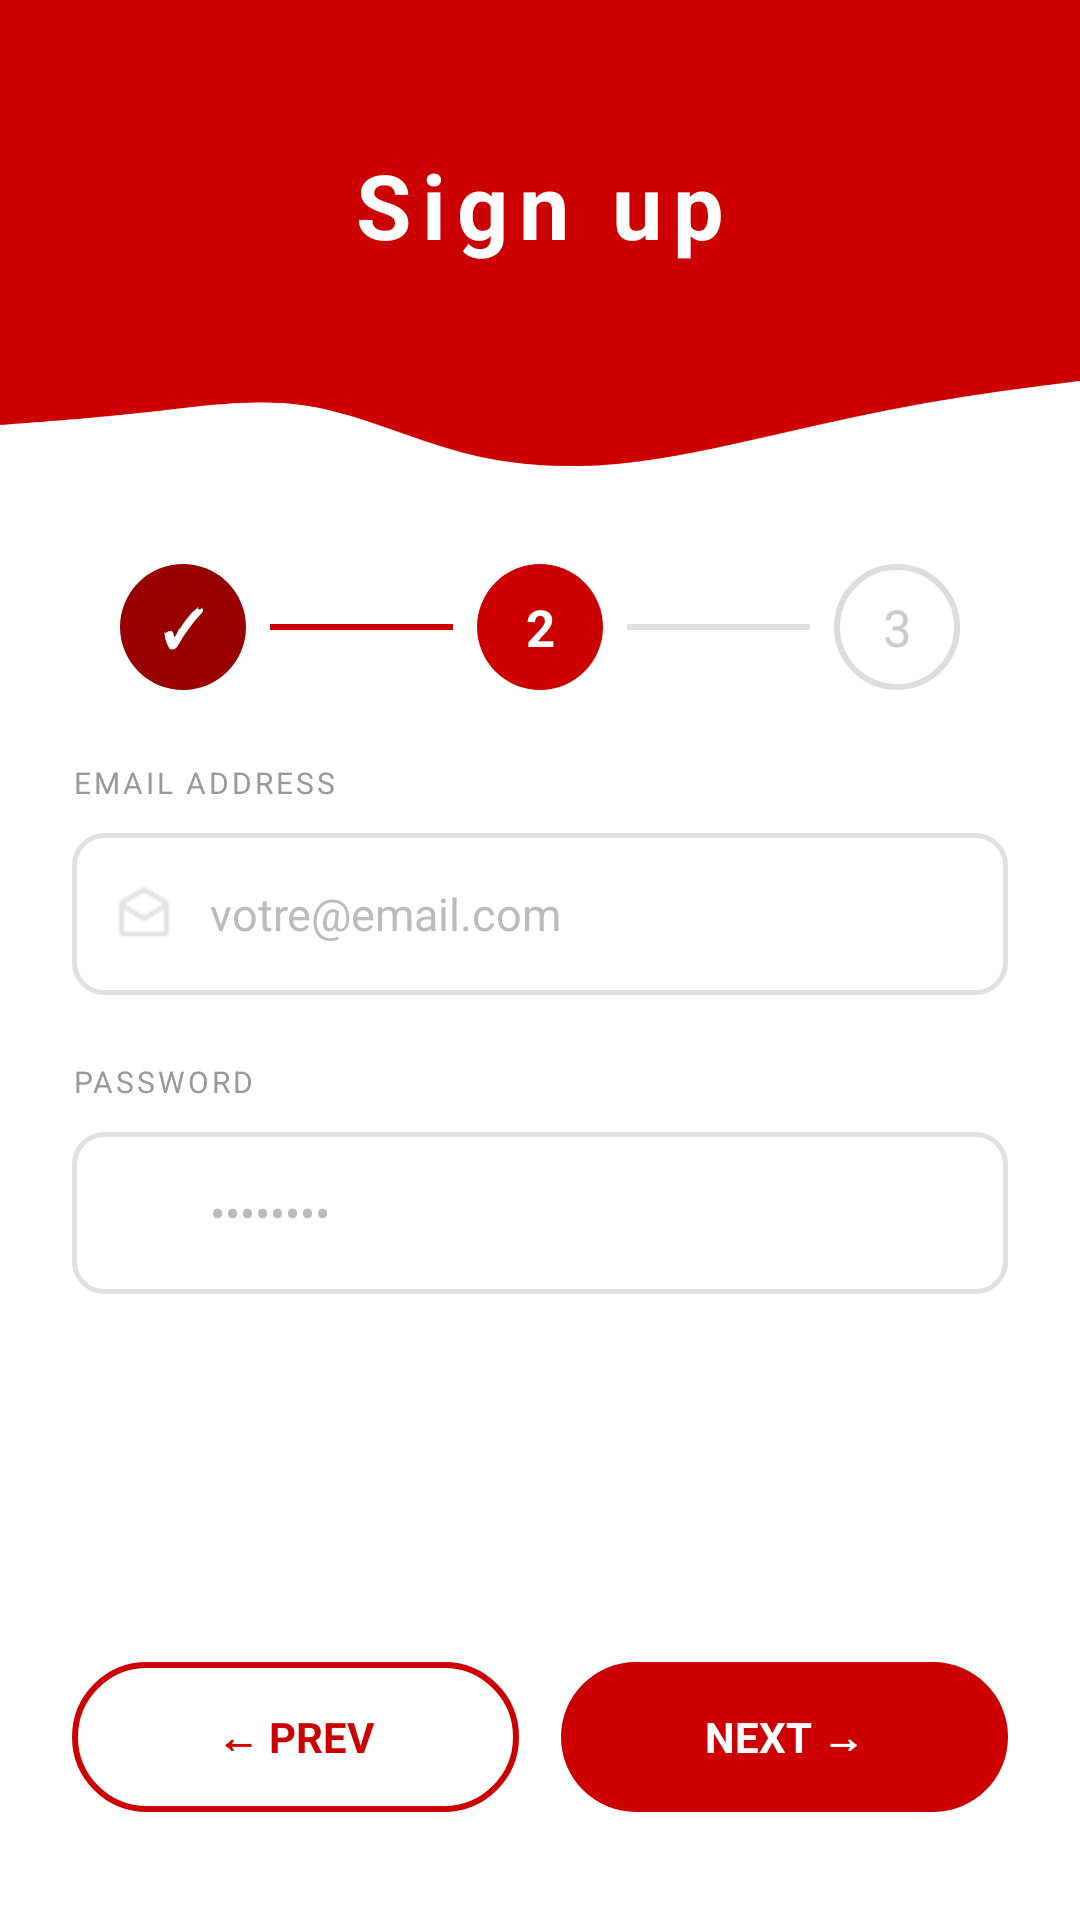

The Android layout XML behind this screen, and the referenced resources:
<!-- AndroidManifest.xml: application theme Theme.AppCompat.Light.NoActionBar -->
<!-- res/layout/signup_step2.xml -->
<?xml version="1.0" encoding="utf-8"?>
<LinearLayout xmlns:android="http://schemas.android.com/apk/res/android"
    android:layout_width="match_parent"
    android:layout_height="match_parent"
    android:orientation="vertical"
    android:background="#FFFFFF">


    <RelativeLayout
        android:layout_width="match_parent"
        android:layout_height="180dp">

        <View
            android:layout_width="match_parent"
            android:layout_height="150dp"
            android:background="#CC0000" />

        <ImageView
            android:layout_width="match_parent"
            android:layout_height="80dp"
            android:layout_alignParentBottom="true"
            android:src="@drawable/header_curve"
            android:scaleType="fitXY" />

        <TextView
            android:layout_width="match_parent"
            android:layout_height="wrap_content"
            android:layout_marginTop="48dp"
            android:text="@string/signup_title"
            android:textColor="#FFFFFF"
            android:textSize="30sp"
            android:textStyle="bold"
            android:gravity="center"
            android:letterSpacing="0.12" />
    </RelativeLayout>


    <LinearLayout
        android:layout_width="match_parent"
        android:layout_height="wrap_content"
        android:orientation="horizontal"
        android:gravity="center"
        android:paddingHorizontal="40dp"
        android:paddingTop="8dp"
        android:paddingBottom="20dp">


        <TextView
            android:layout_width="42dp"
            android:layout_height="42dp"
            android:text="✓"
            android:textSize="17sp"
            android:textStyle="bold"
            android:textColor="#FFFFFF"
            android:gravity="center"
            android:background="@drawable/step_circle_done" />

        <View
            android:layout_width="0dp"
            android:layout_height="2dp"
            android:layout_weight="1"
            android:background="#CC0000"
            android:layout_marginHorizontal="8dp" />


        <TextView
            android:layout_width="42dp"
            android:layout_height="42dp"
            android:text="2"
            android:textSize="17sp"
            android:textStyle="bold"
            android:textColor="#FFFFFF"
            android:gravity="center"
            android:background="@drawable/step_circle_active" />

        <View
            android:layout_width="0dp"
            android:layout_height="2dp"
            android:layout_weight="1"
            android:background="#E0E0E0"
            android:layout_marginHorizontal="8dp" />

        <TextView
            android:layout_width="42dp"
            android:layout_height="42dp"
            android:text="3"
            android:textSize="17sp"
            android:textColor="#CCCCCC"
            android:gravity="center"
            android:background="@drawable/step_circle_inactive" />
    </LinearLayout>


    <LinearLayout
        android:layout_width="match_parent"
        android:layout_height="0dp"
        android:layout_weight="1"
        android:orientation="vertical"
        android:paddingHorizontal="24dp"
        android:paddingTop="4dp">

        <TextView
            android:layout_width="wrap_content"
            android:layout_height="wrap_content"
            android:text="@string/signup_email_address"
            android:textSize="10sp"
            android:textColor="#999999"
            android:letterSpacing="0.1"
            android:layout_marginBottom="10dp" />

        <LinearLayout
            android:layout_width="match_parent"
            android:layout_height="54dp"
            android:orientation="horizontal"
            android:background="@drawable/input_field_bg"
            android:gravity="center_vertical"
            android:paddingHorizontal="14dp"
            android:layout_marginBottom="22dp">

            <ImageView
                android:layout_width="20dp"
                android:layout_height="20dp"
                android:src="@drawable/ic_email_outline"
                android:layout_marginEnd="12dp" />

            <EditText
                android:id="@+id/etEmail"
                android:layout_width="0dp"
                android:layout_height="match_parent"
                android:layout_weight="1"
                android:background="@android:color/transparent"
                android:hint="@string/hint_email"
                android:inputType="textEmailAddress"
                android:textSize="15sp"
                android:textColor="#222222"
                android:textColorHint="#BBBBBB" />
        </LinearLayout>


        <TextView
            android:layout_width="wrap_content"
            android:layout_height="wrap_content"
            android:text="@string/signup_password_label"
            android:textSize="10sp"
            android:textColor="#999999"
            android:letterSpacing="0.1"
            android:layout_marginBottom="10dp" />

        <LinearLayout
            android:layout_width="match_parent"
            android:layout_height="54dp"
            android:orientation="horizontal"
            android:background="@drawable/input_field_bg"
            android:gravity="center_vertical"
            android:paddingHorizontal="14dp">

            <ImageView
                android:layout_width="20dp"
                android:layout_height="20dp"
                android:src="@drawable/ic_lock_outline"
                android:layout_marginEnd="12dp" />

            <EditText
                android:id="@+id/etPassword"
                android:layout_width="0dp"
                android:layout_height="match_parent"
                android:layout_weight="1"
                android:background="@android:color/transparent"
                android:hint="••••••••"
                android:inputType="textPassword"
                android:textSize="15sp"
                android:textColor="#222222"
                android:textColorHint="#BBBBBB" />


            <ImageView
                android:id="@+id/ivTogglePassword"
                android:layout_width="22dp"
                android:layout_height="22dp"
                android:src="@drawable/ic_eye_outline"
                android:clickable="true"
                android:focusable="true" />
        </LinearLayout>

    </LinearLayout>


    <LinearLayout
        android:layout_width="match_parent"
        android:layout_height="wrap_content"
        android:orientation="horizontal"
        android:paddingHorizontal="24dp"
        android:paddingBottom="36dp"
        android:paddingTop="12dp">

        <TextView
            android:id="@+id/btnPrevious"
            android:layout_width="0dp"
            android:layout_height="50dp"
            android:layout_weight="1"
            android:text="@string/signup_prev"
            android:textSize="14sp"
            android:textStyle="bold"
            android:textColor="#CC0000"
            android:gravity="center"
            android:background="@drawable/btn_outline_red"
            android:layout_marginEnd="14dp" />

        <TextView
            android:id="@+id/btnNext"
            android:layout_width="0dp"
            android:layout_height="50dp"
            android:layout_weight="1"
            android:text="@string/signup_next"
            android:textSize="14sp"
            android:textStyle="bold"
            android:textColor="#FFFFFF"
            android:gravity="center"
            android:background="@drawable/btn_red_rounded" />
    </LinearLayout>

</LinearLayout>
<!-- resources referenced by this layout -->
<resources>
  <!-- drawable btn_outline_red (drawable) -->
  <shape xmlns:android="http://schemas.android.com/apk/res/android"
      android:shape="rectangle">
      <solid android:color="#FFFFFF" />
      <stroke android:width="2dp" android:color="#CC0000" />
      <corners android:radius="25dp" />
  </shape>
  <!-- drawable btn_red_rounded (drawable) -->
  <shape xmlns:android="http://schemas.android.com/apk/res/android"
      android:shape="rectangle">
      <solid android:color="#CC0000" />
      <corners android:radius="25dp" />
  </shape>
  <!-- drawable header_curve: png bitmap (drawable, 12684 bytes) -->
  <!-- drawable ic_email_outline: png bitmap (drawable, 508 bytes) -->
  <!-- drawable input_field_bg (drawable) -->
  <shape xmlns:android="http://schemas.android.com/apk/res/android"
      android:shape="rectangle">
      <solid android:color="#FFFFFF" />
      <stroke android:width="1.5dp" android:color="#E0E0E0" />
      <corners android:radius="10dp" />
  </shape>
  <!-- drawable step_circle_active (drawable) -->
  <shape xmlns:android="http://schemas.android.com/apk/res/android"
      android:shape="oval">
      <solid android:color="#CC0000" />
      <size android:width="42dp" android:height="42dp" />
  </shape>
  <!-- drawable step_circle_done (drawable) -->
  <shape xmlns:android="http://schemas.android.com/apk/res/android"
      android:shape="oval">
      <solid android:color="#990000" />
      <size android:width="42dp" android:height="42dp" />
  </shape>
  <!-- drawable step_circle_inactive (drawable) -->
  <shape xmlns:android="http://schemas.android.com/apk/res/android"
      android:shape="oval">
      <solid android:color="#FFFFFF" />
      <stroke android:width="2dp" android:color="#DDDDDD" />
      <size android:width="42dp" android:height="42dp" />
  </shape>
  <string name="hint_email">votre@email.com</string>
  <string name="signup_email_address">EMAIL ADDRESS</string>
  <string name="signup_next">NEXT  →</string>
  <string name="signup_password_label">PASSWORD</string>
  <string name="signup_prev">←  PREV</string>
  <string name="signup_title">Sign up</string>
</resources>
